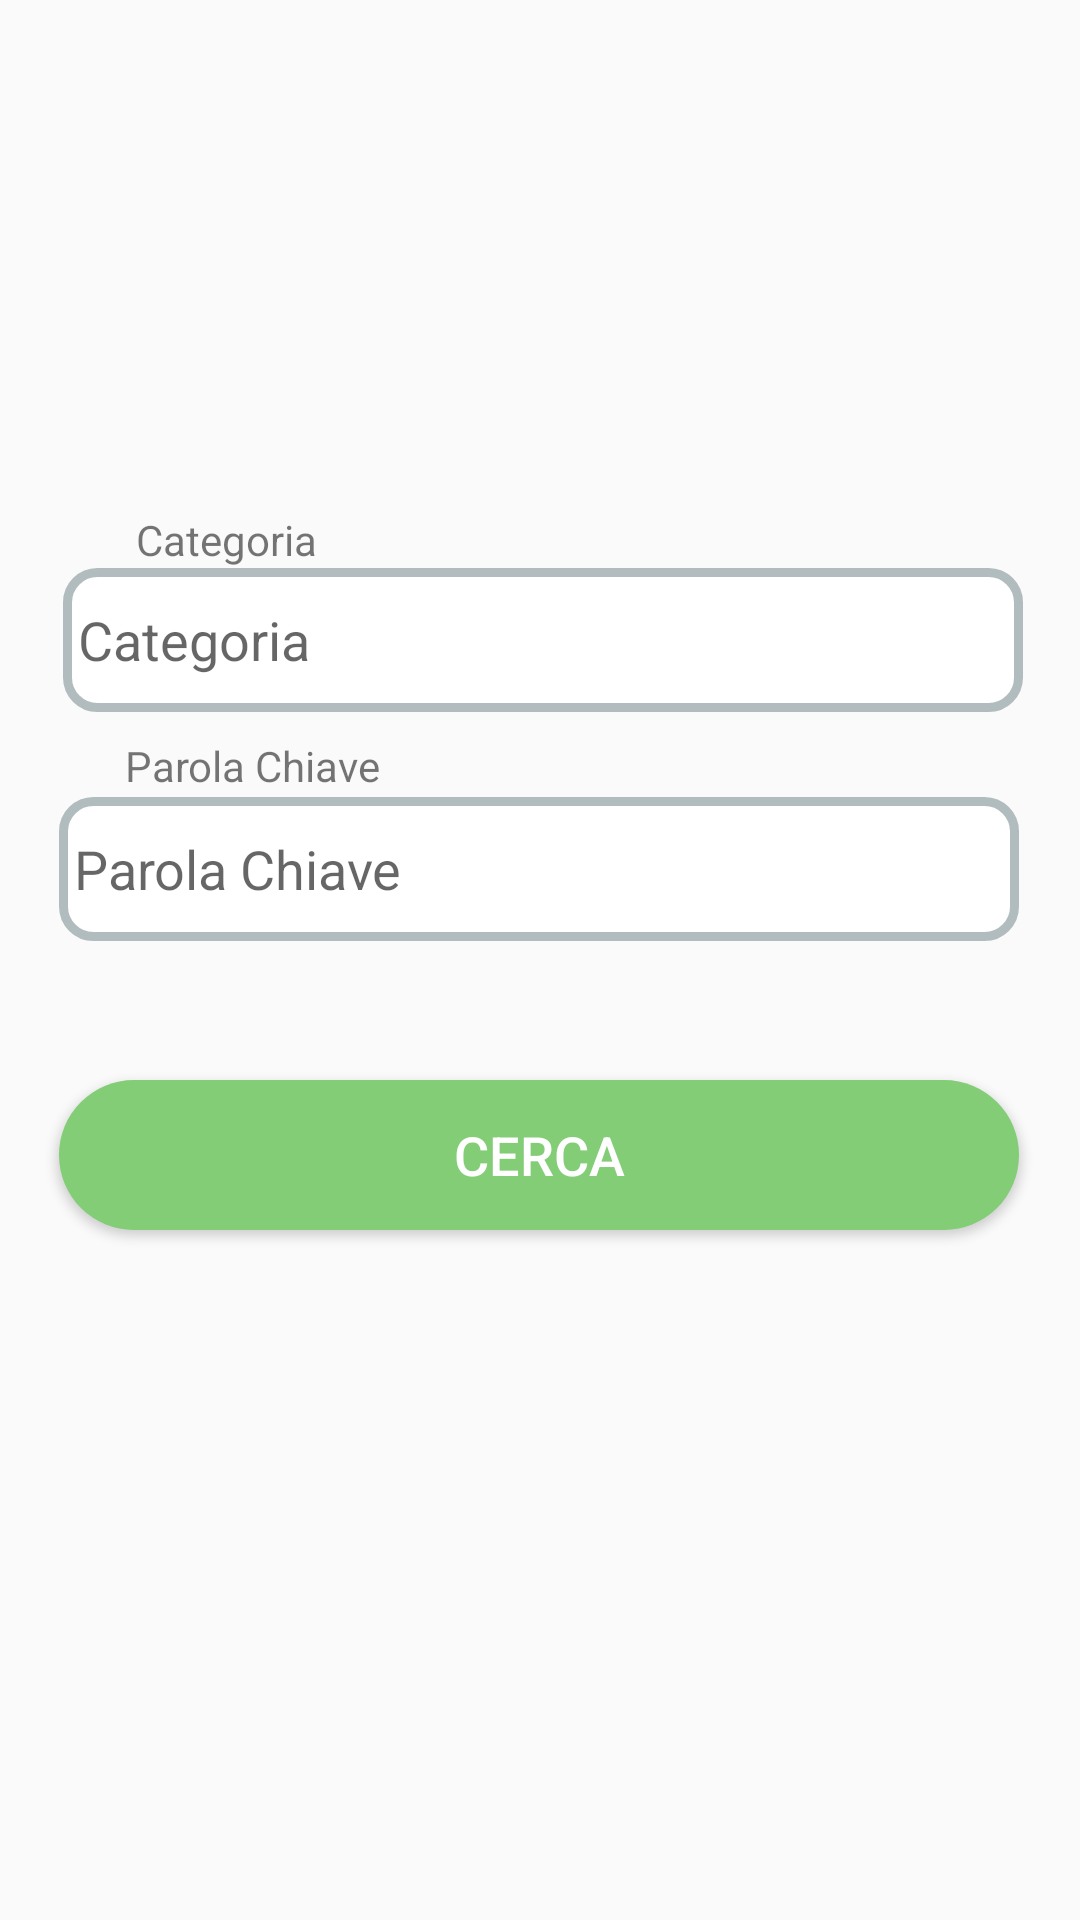

Produce the Android XML layout that renders to this screen, including the resource entries it uses.
<!-- AndroidManifest.xml: application theme Theme.AppCompat.Light.NoActionBar -->
<!-- res/layout/ricerca_avanzata_scene.xml -->
<?xml version="1.0" encoding="utf-8"?>
<androidx.constraintlayout.widget.ConstraintLayout xmlns:android="http://schemas.android.com/apk/res/android"
    xmlns:app="http://schemas.android.com/apk/res-auto"
    xmlns:tools="http://schemas.android.com/tools"
    android:layout_width="match_parent"
    android:layout_height="match_parent">

    <Button
        android:id="@+id/buttonCerca"
        android:layout_width="wrap_content"
        android:layout_height="wrap_content"
        android:background="@drawable/custom_button"
        android:backgroundTint="#82CD76"
        android:text="Cerca"
        android:textColor="@color/white"
        android:textSize="18dp"
        app:layout_constraintBottom_toBottomOf="parent"
        app:layout_constraintEnd_toEndOf="parent"
        app:layout_constraintHorizontal_bias="0.494"
        app:layout_constraintStart_toStartOf="parent"
        app:layout_constraintTop_toTopOf="parent"
        app:layout_constraintVertical_bias="0.61" />

    <EditText
        android:id="@+id/editTextCategoria2"
        android:layout_width="320dp"
        android:layout_height="48dp"
        android:autofillHints=""
        android:background="@drawable/frame"
        android:ems="10"
        android:hint="Categoria"
        android:inputType="textPersonName"
        app:layout_constraintBottom_toBottomOf="parent"
        app:layout_constraintEnd_toEndOf="parent"
        app:layout_constraintHorizontal_bias="0.527"
        app:layout_constraintStart_toStartOf="parent"
        app:layout_constraintTop_toTopOf="parent"
        app:layout_constraintVertical_bias="0.32"
        tools:targetApi="o" />

    <TextView
        android:id="@+id/textViewRialzo"
        android:layout_width="wrap_content"
        android:layout_height="wrap_content"
        android:layout_marginTop="30dp"
        android:text="Categoria"
        app:layout_constraintBottom_toTopOf="@+id/editTextCategoria2"
        app:layout_constraintEnd_toEndOf="parent"
        app:layout_constraintHorizontal_bias="0.151"
        app:layout_constraintStart_toStartOf="parent"
        app:layout_constraintTop_toTopOf="parent"
        app:layout_constraintVertical_bias="1.0" />

    <EditText
        android:id="@+id/editTextParola"
        android:layout_width="320dp"
        android:layout_height="48dp"
        android:autofillHints=""
        android:background="@drawable/frame"
        android:ems="10"
        android:hint="Parola Chiave"
        android:inputType="textPersonName"
        app:layout_constraintBottom_toBottomOf="parent"
        app:layout_constraintEnd_toEndOf="parent"
        app:layout_constraintHorizontal_bias="0.494"
        app:layout_constraintStart_toStartOf="parent"
        app:layout_constraintTop_toTopOf="parent"
        app:layout_constraintVertical_bias="0.449"
        tools:targetApi="o" />

    <TextView
        android:id="@+id/textVieWParola"
        android:layout_width="wrap_content"
        android:layout_height="wrap_content"
        android:layout_marginTop="30dp"
        android:text="Parola Chiave"
        app:layout_constraintBottom_toTopOf="@+id/editTextParola"
        app:layout_constraintEnd_toEndOf="parent"
        app:layout_constraintHorizontal_bias="0.152"
        app:layout_constraintStart_toStartOf="parent"
        app:layout_constraintTop_toTopOf="parent"
        app:layout_constraintVertical_bias="0.996" />

</androidx.constraintlayout.widget.ConstraintLayout>
<!-- resources referenced by this layout -->
<resources>
  <color name="white">#FFFFFFFF</color>
  <!-- drawable custom_button (drawable) -->
  <?xml version="1.0" encoding="utf-8"?>
  <shape xmlns:android="http://schemas.android.com/apk/res/android" android:shape="rectangle" >
  
      <solid android:color="#377EF0" />
      <size android:width="320dp" android:height="50dp" />
      <corners android:radius="200dp" />
  
  </shape>
  <!-- drawable frame (drawable) -->
  <?xml version="1.0" encoding="utf-8"?>
  <shape xmlns:android="http://schemas.android.com/apk/res/android">
      <solid android:color="#FFFFFF"/>
      <stroke android:width="3dip" android:color="#B1BCBE" />
      <corners android:radius="10dip"/>
      <padding android:left="5dip" android:top="5dip" android:right="5dip" android:bottom="5dip" />
  </shape>
</resources>
